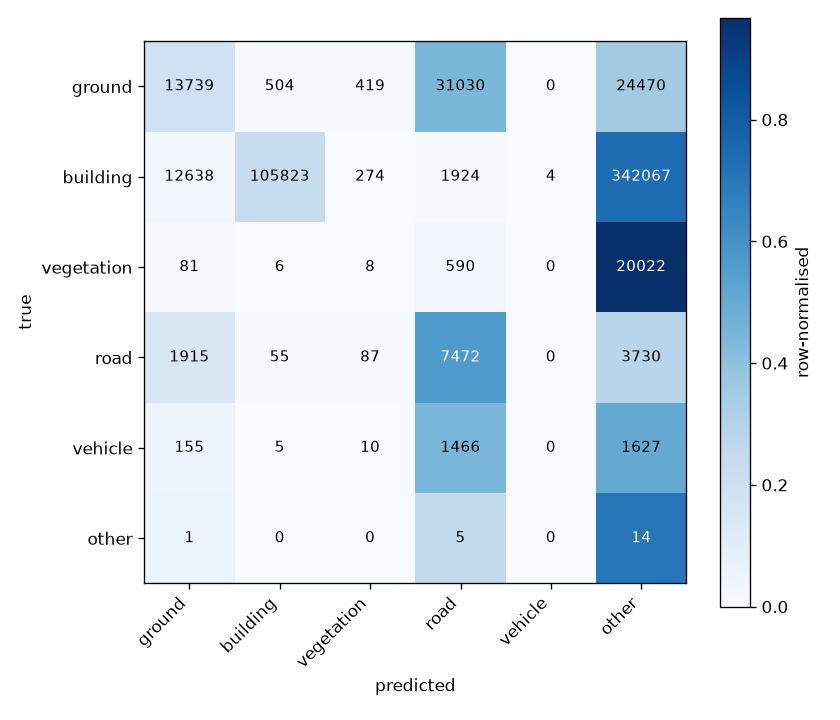

Values plotted in this chart, from the file beside it:
ground, building, vegetation, road, vehicle, other
13739, 504, 419, 31030, 0, 24470
12638, 105823, 274, 1924, 4, 342067
81, 6, 8, 590, 0, 20022
1915, 55, 87, 7472, 0, 3730
155, 5, 10, 1466, 0, 1627
1, 0, 0, 5, 0, 14
